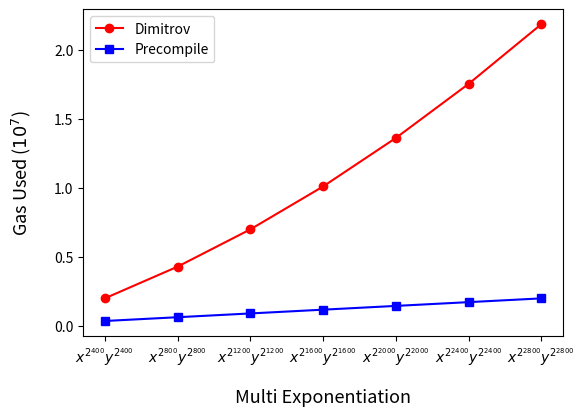

Here is the Python script that generated this plot:
# Copyright 2024 justin
# 
# Licensed under the Apache License, Version 2.0 (the "License");
# you may not use this file except in compliance with the License.
# You may obtain a copy of the License at
# 
#     http://www.apache.org/licenses/LICENSE-2.0
# 
# Unless required by applicable law or agreed to in writing, software
# distributed under the License is distributed on an "AS IS" BASIS,
# WITHOUT WARRANTIES OR CONDITIONS OF ANY KIND, either express or implied.
# See the License for the specific language governing permissions and
# limitations under the License.

# x^( 2^400 )  y^( 2^400 )
# dimitrov estimateGasResult 1994600n
# precompile estimateGasResult 348906n
# x^( 2^800 )  y^( 2^800 )
# dimitrov estimateGasResult 4294433n
# precompile estimateGasResult 622752n
# x^( 2^1200 )  y^( 2^1200 )
# dimitrov estimateGasResult 7000468n
# precompile estimateGasResult 896840n
# x^( 2^1600 )  y^( 2^1600 )
# dimitrov estimateGasResult 10113683n
# precompile estimateGasResult 1170160n
# x^( 2^2000 )  y^( 2^2000 )
# dimitrov estimateGasResult 13632929n
# precompile estimateGasResult 1443521n
# x^( 2^2400 )  y^( 2^2400 )
# dimitrov estimateGasResult 17559539n
# precompile estimateGasResult 1717079n
# x^( 2^2800 )  y^( 2^2800 )
# dimitrov estimateGasResult 21892008n
# precompile estimateGasResult 1990466n

import matplotlib.pyplot as plt
import matplotlib.lines as mlines
import numpy as np

x = ["$x^{2^{400}}  y^{2^{400}}$", "$x^{2^{800}}  y^{2^{800}}$", "$x^{2^{1200}}  y^{2^{1200}}$", "$x^{2^{1600}}  y^{2^{1600}}$", "$x^{2^{2000}}  y^{2^{2000}}$", "$x^{2^{2400}}  y^{2^{2400}}$", "$x^{2^{2800}}  y^{2^{2800}}$"]

dimitrov = [1994600, 4294433, 7000468, 10113683, 13632929, 17559539, 21892008]
precompile = [348906, 622752, 896840, 1170160, 1443521, 1717079, 1990466]

colors = ['#ff0000','#0000ff']
markers = ['o', 's']

plt.plot(x, dimitrov, color=colors[0], marker=markers[0], label="Dimitrov")
plt.plot(x, precompile, color=colors[1], marker=markers[1], label="Precompile")

plt.legend()
plt.xlabel('Multi Exponentiation', labelpad= 15,  fontsize=13)
plt.ylabel('Gas Used ($10^7$)', labelpad= 15,  fontsize=13)

plt.gca().yaxis.get_offset_text().set_visible(False)
# plt.xticks(fontsize=11)
# margin
plt.subplots_adjust(left=0.15)
plt.subplots_adjust(bottom=0.2)
plt.show()